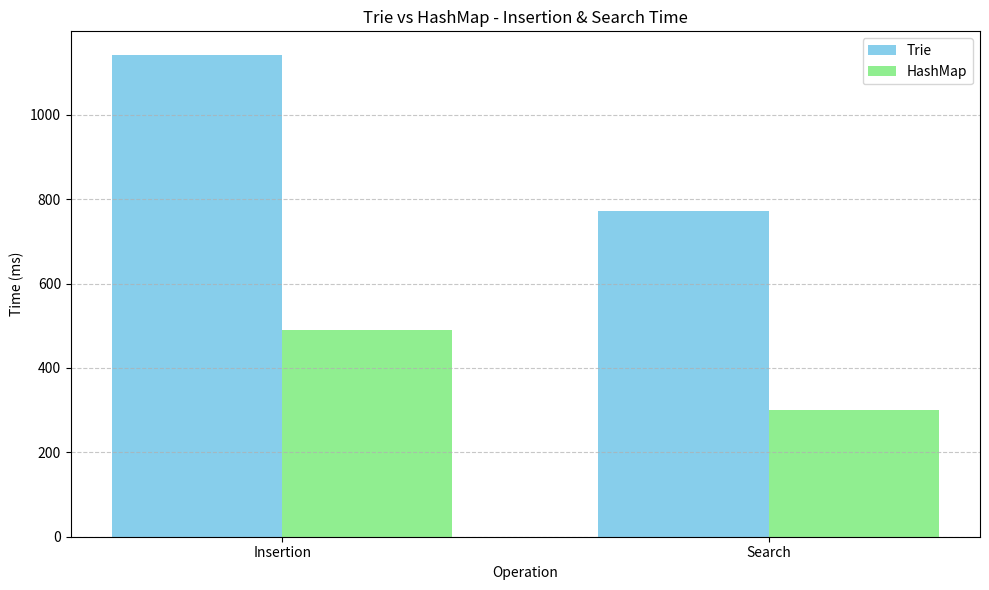
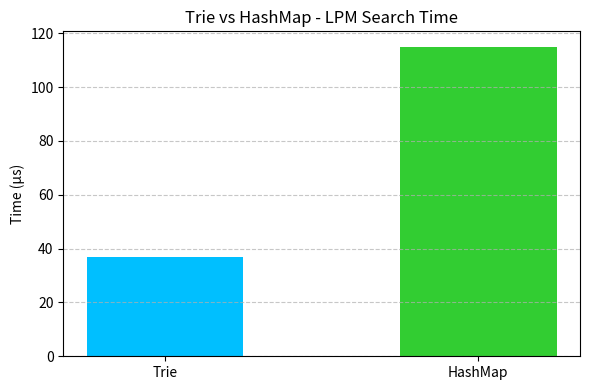

Python code for these plots, in order:
import matplotlib.pyplot as plt # type: ignore

# --- Part 1: Insertion & Search Times (in milliseconds) ---

operations = ['Insertion', 'Search']
trie_times = [1141, 771]
hashmap_times = [489, 301]

x = range(len(operations))
bar_width = 0.35

plt.figure(figsize=(10, 6))
plt.bar(x, trie_times, width=bar_width, label='Trie', color='skyblue')
plt.bar([i + bar_width for i in x], hashmap_times, width=bar_width, label='HashMap', color='lightgreen')

plt.xlabel('Operation')
plt.ylabel('Time (ms)')
plt.title('Trie vs HashMap - Insertion & Search Time')
plt.xticks([i + bar_width / 2 for i in x], operations)
plt.legend()
plt.grid(axis='y', linestyle='--', alpha=0.7)

plt.tight_layout()
plt.show()


# --- Part 2: LPM Search Time (in microseconds) ---

lpm_labels = ['Trie', 'HashMap']
lpm_times = [37, 115]

plt.figure(figsize=(6, 4))
bar_positions = range(len(lpm_labels))
plt.bar(bar_positions, lpm_times, width=0.5, color=['deepskyblue', 'limegreen'])

plt.xticks(bar_positions, lpm_labels)
plt.ylabel('Time (µs)')
plt.title('Trie vs HashMap - LPM Search Time')
plt.grid(axis='y', linestyle='--', alpha=0.7)

plt.tight_layout()
plt.show()
